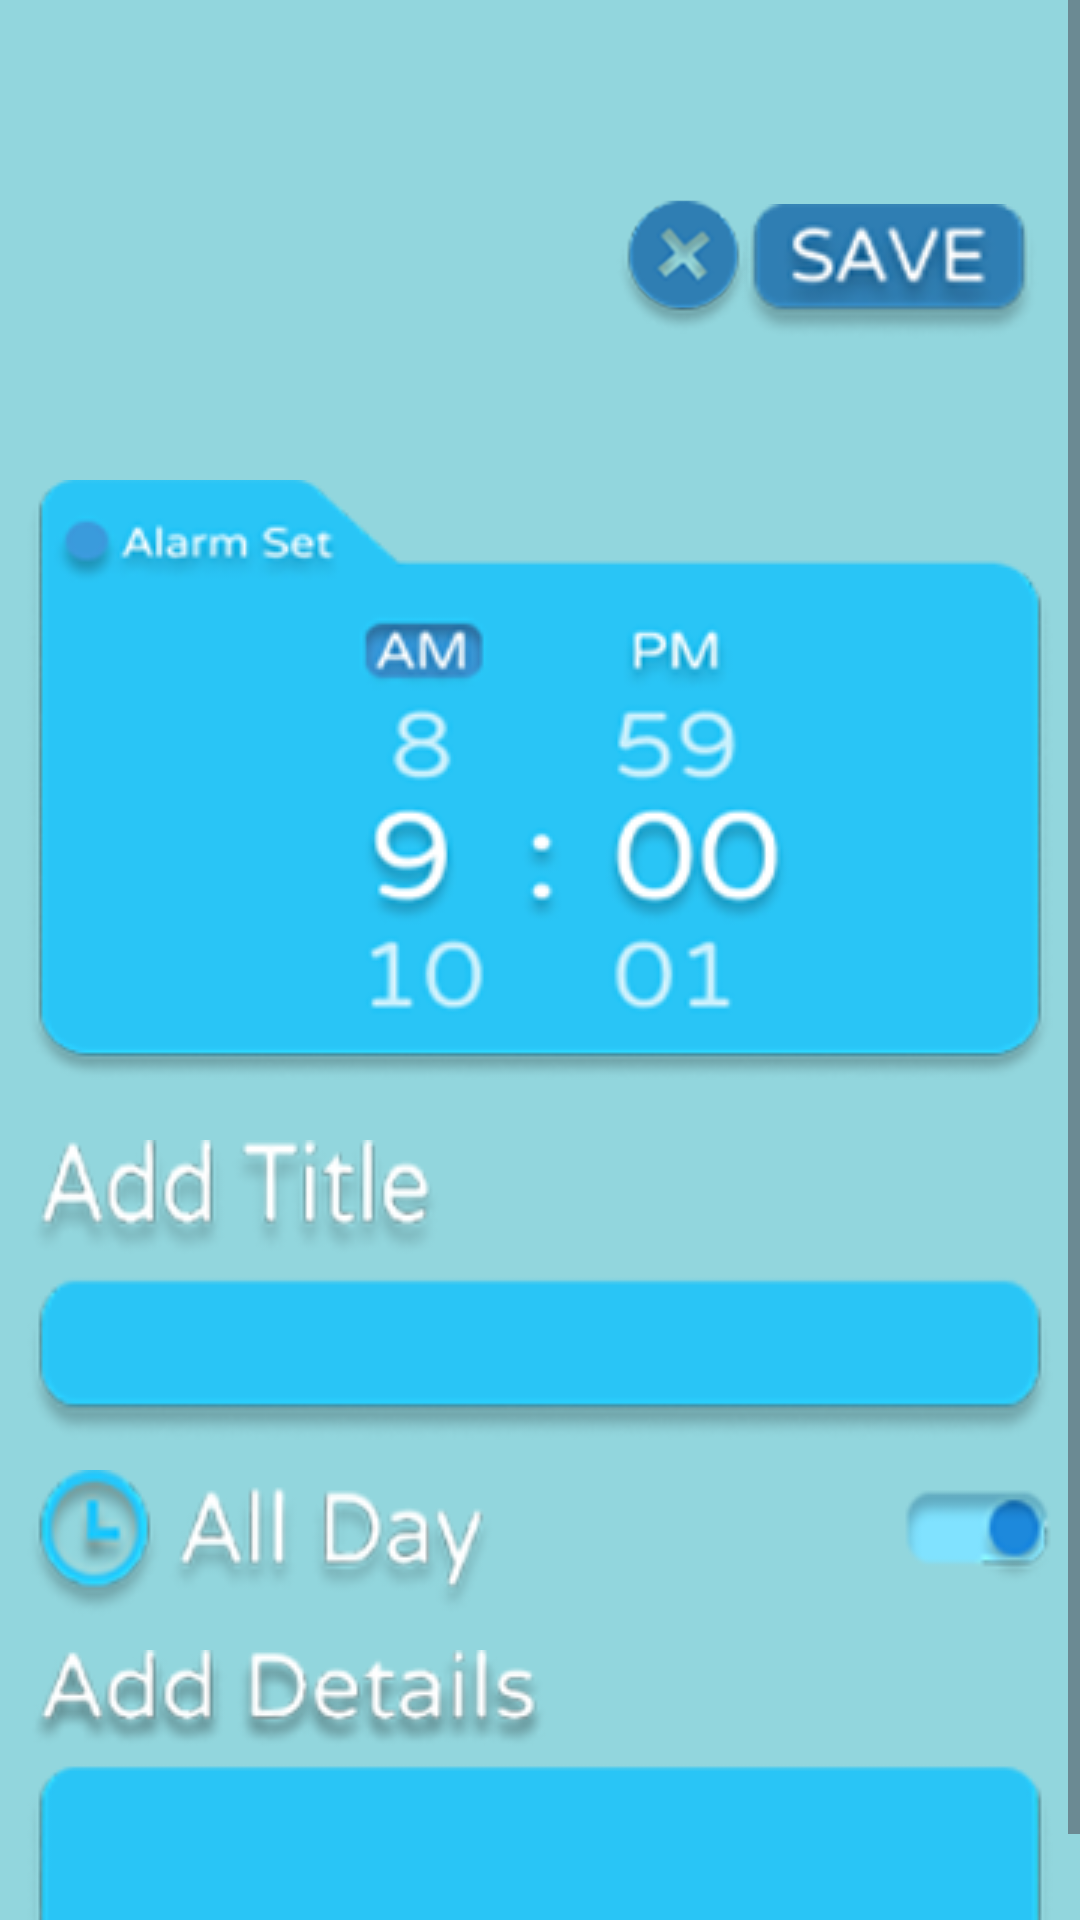

Here is an Android app screen rendered from its layout file. Give the layout XML and the strings, colors and styles it references.
<!-- AndroidManifest.xml: application theme Theme.AlagatKalinga -->
<!-- res/layout/activity_setalarm.xml -->
<?xml version="1.0" encoding="utf-8"?>
<ScrollView
    xmlns:android="http://schemas.android.com/apk/res/android"
    xmlns:app="http://schemas.android.com/apk/res-auto"
    xmlns:tools="http://schemas.android.com/tools"
    android:layout_width="match_parent"
    android:layout_height="match_parent"
    android:background="@color/lightblue">

    <androidx.constraintlayout.widget.ConstraintLayout
        android:layout_width="match_parent"
        android:layout_height="wrap_content"
        android:background="@color/lightblue"
        tools:context=".MainActivity">


        <ImageView
            android:layout_width="wrap_content"
            android:layout_height="wrap_content"
            android:layout_marginTop="68dp"
            android:src="@drawable/alarmsave"
            app:layout_constraintEnd_toEndOf="parent"
            app:layout_constraintHorizontal_bias="0.948"
            app:layout_constraintStart_toStartOf="parent"
            app:layout_constraintTop_toTopOf="parent" />

        <ImageView
            android:id="@+id/alarmexit"
            android:clickable="true"
            android:contentDescription="BackBlue1"
            android:onClick="onBackalarmexitClick"
            android:layout_width="51dp"
            android:layout_height="61dp"
            android:layout_marginTop="55dp"
            android:src="@drawable/alarmexit"
            app:layout_constraintEnd_toEndOf="parent"
            app:layout_constraintHorizontal_bias="0.655"
            app:layout_constraintStart_toStartOf="parent"
            app:layout_constraintTop_toTopOf="parent" />

        <ImageView
            android:layout_width="wrap_content"
            android:layout_height="wrap_content"
            android:layout_marginTop="160dp"
            android:src="@drawable/alarmset"
            app:layout_constraintEnd_toEndOf="parent"
            app:layout_constraintHorizontal_bias="0.492"
            app:layout_constraintStart_toStartOf="parent"
            app:layout_constraintTop_toTopOf="parent" />

        <ImageView
            android:id="@+id/alarmset1"
            android:layout_width="wrap_content"
            android:layout_height="wrap_content"
            android:layout_marginTop="380dp"
            android:onClick="onAlarmset1Click"
            android:src="@drawable/alarmset1"
            app:layout_constraintEnd_toEndOf="parent"
            app:layout_constraintStart_toStartOf="parent"
            app:layout_constraintTop_toTopOf="parent" />

        <ImageView
            android:id="@+id/alarmset2"
            android:layout_width="wrap_content"
            android:layout_height="wrap_content"
            android:src="@drawable/alarmset2"
            android:layout_marginTop="10dp"
            app:layout_constraintEnd_toEndOf="parent"
            app:layout_constraintStart_toStartOf="parent"
            app:layout_constraintTop_toBottomOf="@+id/alarmset1"
            android:visibility="visible"
            android:onClick="onAlarmset2Click" />

        <ImageView
            android:id="@+id/alarmset3"
            android:layout_width="wrap_content"
            android:layout_height="wrap_content"
            android:layout_marginTop="10dp"
            android:onClick="onAddalarmClick"
            android:src="@drawable/alarmset3"
            android:visibility="visible"
            app:layout_constraintEnd_toEndOf="parent"
            app:layout_constraintHorizontal_bias="0.498"
            app:layout_constraintStart_toStartOf="parent"
            app:layout_constraintTop_toBottomOf="@+id/alarmset2" />







        

    </androidx.constraintlayout.widget.ConstraintLayout>
</ScrollView>
<!-- resources referenced by this layout -->
<resources>
  <color name="lightblue">#92D6DD</color>
  <!-- drawable alarmexit: png bitmap (drawable, 11795 bytes) -->
  <!-- drawable alarmsave: png bitmap (drawable, 8984 bytes) -->
  <!-- drawable alarmset: png bitmap (drawable, 32409 bytes) -->
  <!-- drawable alarmset1: png bitmap (drawable, 25002 bytes) -->
  <!-- drawable alarmset2: png bitmap (drawable, 18795 bytes) -->
  <!-- drawable alarmset3: png bitmap (drawable, 27841 bytes) -->
  <style name="Theme.AlagatKalinga" parent="Base.Theme.AlagatKalinga" />
  <style name="Base.Theme.AlagatKalinga" parent="Theme.Material3.DayNight.NoActionBar">
          <item name="colorPrimary">@color/darkpurple</item>
          
          
      </style>
  <color name="darkpurple">#6750a4</color>
</resources>
